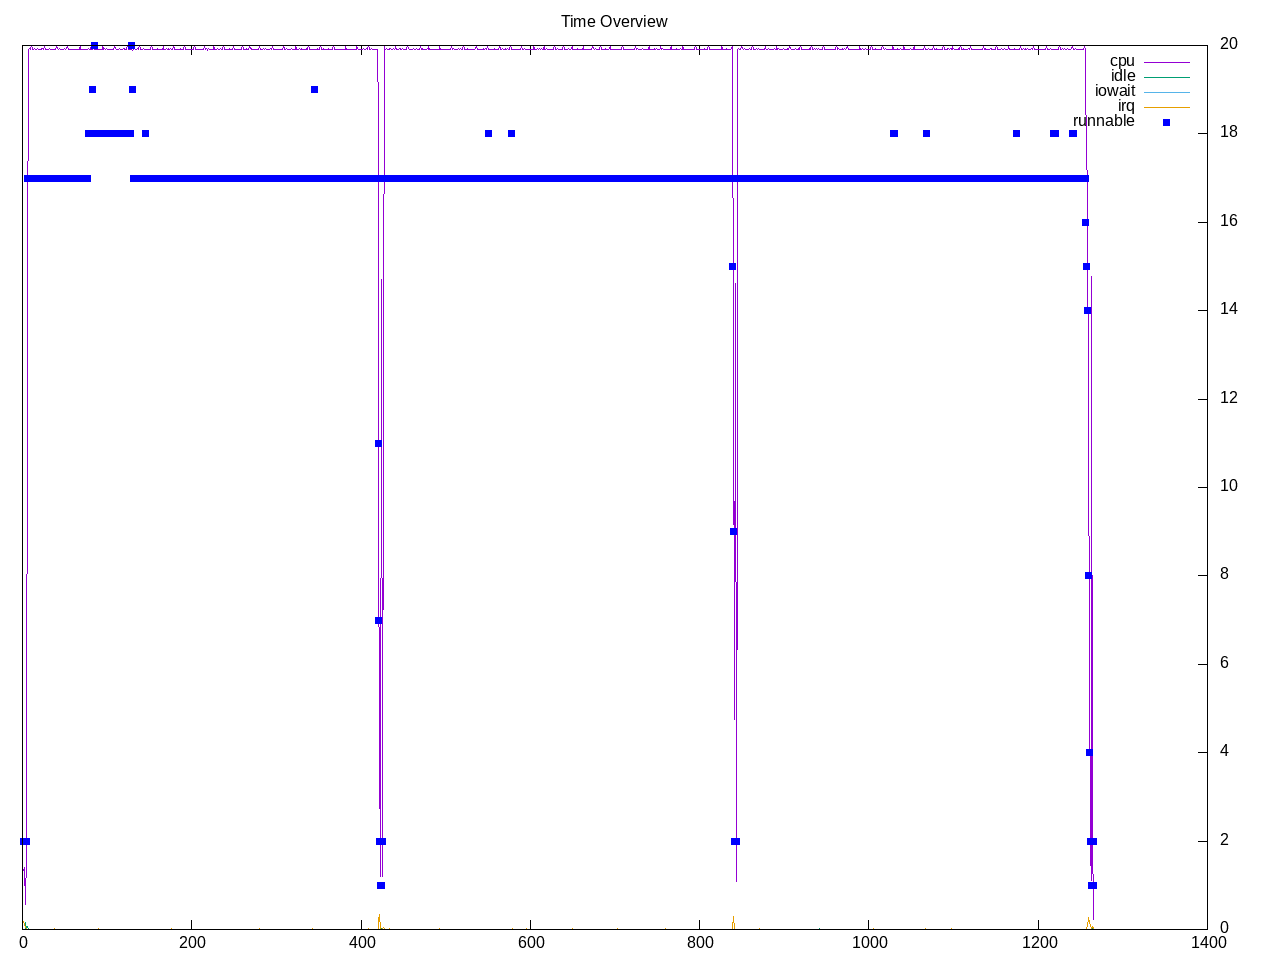

Values plotted in this chart, from the file beside it:
time, load, runnable, cpu, idle, iowait, irq, net lo, net enp2s0, net wlp3s0, net docker0, 
1.0, 1.25, 2, 6.75%, 0.00%, 0.00%, 0.88%, 0, 0, 0, 0, 
2.0, 1.25, 2, 7.06%, 0.00%, 0.00%, 0.50%, 0, 186, 60, 0, 
3.0, 1.25, 2, 2.88%, 0.00%, 0.00%, 0.38%, 782, 46295, 268, 0, 
4.0, 1.25, 2, 5.50%, 0.75%, 0.00%, 0.19%, 0, 268, 134, 0, 
5.0, 1.25, 2, 6.19%, 0.00%, 0.00%, 0.00%, 0, 394, 274, 0, 
6.0, 2.43, 17, 74.50%, 0.38%, 0.00%, 0.00%, 0, 198, 60, 0, 
7.0, 2.43, 17, 100.00%, 0.00%, 0.00%, 0.00%, 0, 0, 0, 0, 
8.0, 2.43, 17, 100.06%, 0.00%, 0.00%, 0.00%, 0, 1772, 840, 0, 
9.0, 2.43, 17, 99.94%, 0.00%, 0.00%, 0.00%, 0, 1656, 694, 0, 
10.0, 2.43, 17, 100.00%, 0.00%, 0.00%, 0.00%, 0, 1750, 126, 0, 
11.0, 3.52, 17, 100.44%, 0.00%, 0.00%, 0.00%, 0, 0, 0, 0, 
12.0, 3.52, 17, 100.00%, 0.00%, 0.00%, 0.00%, 0, 148, 148, 0, 
13.0, 3.52, 17, 99.94%, 0.00%, 0.00%, 0.00%, 0, 0, 0, 0, 
14.0, 3.52, 17, 100.06%, 0.00%, 0.00%, 0.00%, 0, 120, 60, 0, 
15.0, 3.52, 17, 100.00%, 0.00%, 0.00%, 0.00%, 0, 460, 260, 0, 
16.0, 4.52, 17, 99.94%, 0.00%, 0.00%, 0.00%, 0, 648, 324, 0, 
17.0, 4.52, 17, 100.00%, 0.00%, 0.00%, 0.00%, 0, 120, 60, 0, 
18.0, 4.52, 17, 100.06%, 0.00%, 0.00%, 0.00%, 0, 120, 60, 0, 
19.0, 4.52, 17, 100.00%, 0.00%, 0.00%, 0.00%, 0, 608, 200, 0, 
20.0, 4.52, 17, 100.00%, 0.00%, 0.00%, 0.00%, 0, 246, 126, 0, 
21.0, 5.44, 17, 99.94%, 0.00%, 0.00%, 0.00%, 0, 0, 60, 0, 
22.0, 5.44, 17, 100.06%, 0.00%, 0.00%, 0.00%, 0, 120, 60, 0, 
23.0, 5.44, 17, 99.94%, 0.00%, 0.00%, 0.00%, 0, 120, 60, 0, 
24.0, 5.44, 17, 100.06%, 0.00%, 0.00%, 0.00%, 0, 230, 60, 0, 
25.0, 5.44, 17, 100.00%, 0.00%, 0.00%, 0.00%, 0, 366, 126, 0, 
26.0, 6.28, 17, 100.38%, 0.00%, 0.00%, 0.00%, 0, 120, 60, 0, 
27.0, 6.28, 17, 100.00%, 0.00%, 0.00%, 0.00%, 0, 120, 60, 0, 
28.0, 6.28, 17, 100.00%, 0.00%, 0.00%, 0.00%, 0, 120, 190, 0, 
29.0, 6.28, 17, 100.00%, 0.00%, 0.00%, 0.00%, 0, 0, 74, 0, 
30.0, 6.28, 17, 100.00%, 0.00%, 0.00%, 0.00%, 0, 246, 186, 0, 
31.0, 7.06, 17, 99.94%, 0.00%, 0.00%, 0.00%, 0, 186, 60, 0, 
32.0, 7.06, 17, 100.06%, 0.00%, 0.00%, 0.00%, 0, 120, 60, 0, 
33.0, 7.06, 17, 100.00%, 0.00%, 0.00%, 0.00%, 0, 0, 0, 0, 
34.0, 7.06, 17, 100.00%, 0.00%, 0.00%, 0.00%, 0, 0, 0, 0, 
35.0, 7.06, 17, 100.00%, 0.00%, 0.00%, 0.00%, 0, 246, 123, 0, 
36.0, 7.78, 17, 100.00%, 0.00%, 0.00%, 0.00%, 0, 240, 60, 0, 
37.0, 7.78, 17, 100.00%, 0.00%, 0.00%, 0.00%, 0, 0, 0, 0, 
38.0, 7.78, 17, 100.00%, 0.00%, 0.00%, 0.06%, 0, 366, 60, 0, 
39.0, 7.78, 17, 99.94%, 0.00%, 0.00%, 0.00%, 0, 120, 183, 0, 
40.0, 7.78, 17, 100.38%, 0.00%, 0.00%, 0.00%, 0, 306, 248, 0, 
41.0, 8.44, 17, 100.06%, 0.00%, 0.00%, 0.00%, 0, 120, 0, 0, 
42.0, 8.44, 17, 99.94%, 0.00%, 0.00%, 0.00%, 0, 0, 60, 0, 
43.0, 8.44, 17, 100.00%, 0.00%, 0.00%, 0.00%, 0, 333, 273, 0, 
44.0, 8.44, 17, 100.06%, 0.00%, 0.00%, 0.00%, 0, 952, 684, 0, 
45.0, 8.44, 17, 100.00%, 0.00%, 0.00%, 0.00%, 0, 246, 186, 0, 
46.0, 9.04, 17, 100.00%, 0.00%, 0.00%, 0.00%, 0, 0, 0, 0, 
47.0, 9.04, 17, 99.94%, 0.00%, 0.00%, 0.00%, 0, 120, 60, 0, 
48.0, 9.04, 17, 100.00%, 0.00%, 0.00%, 0.00%, 0, 120, 60, 0, 
49.0, 9.04, 17, 100.00%, 0.00%, 0.00%, 0.00%, 0, 120, 60, 0, 
50.0, 9.04, 17, 100.06%, 0.00%, 0.00%, 0.00%, 0, 126, 126, 0, 
51.0, 9.60, 17, 99.94%, 0.00%, 0.00%, 0.00%, 0, 120, 60, 0, 
52.0, 9.60, 17, 100.06%, 0.00%, 0.00%, 0.00%, 0, 120, 60, 0, 
53.0, 9.60, 17, 100.38%, 0.00%, 0.00%, 0.00%, 0, 120, 60, 0, 
54.0, 9.60, 17, 100.00%, 0.00%, 0.00%, 0.00%, 0, 0, 0, 0, 
55.0, 9.60, 17, 100.00%, 0.00%, 0.00%, 0.00%, 0, 246, 186, 0, 
56.0, 10.11, 17, 100.00%, 0.00%, 0.00%, 0.00%, 0, 296, 164, 0, 
57.0, 10.11, 17, 100.00%, 0.00%, 0.00%, 0.00%, 0, 120, 60, 0, 
58.0, 10.11, 17, 100.00%, 0.00%, 0.00%, 0.00%, 0, 0, 0, 0, 
59.0, 10.11, 17, 100.00%, 0.00%, 0.00%, 0.00%, 0, 120, 60, 0, 
60.0, 10.11, 17, 100.00%, 0.00%, 0.00%, 0.00%, 0, 246, 186, 0, 
... 1,206 more rows
